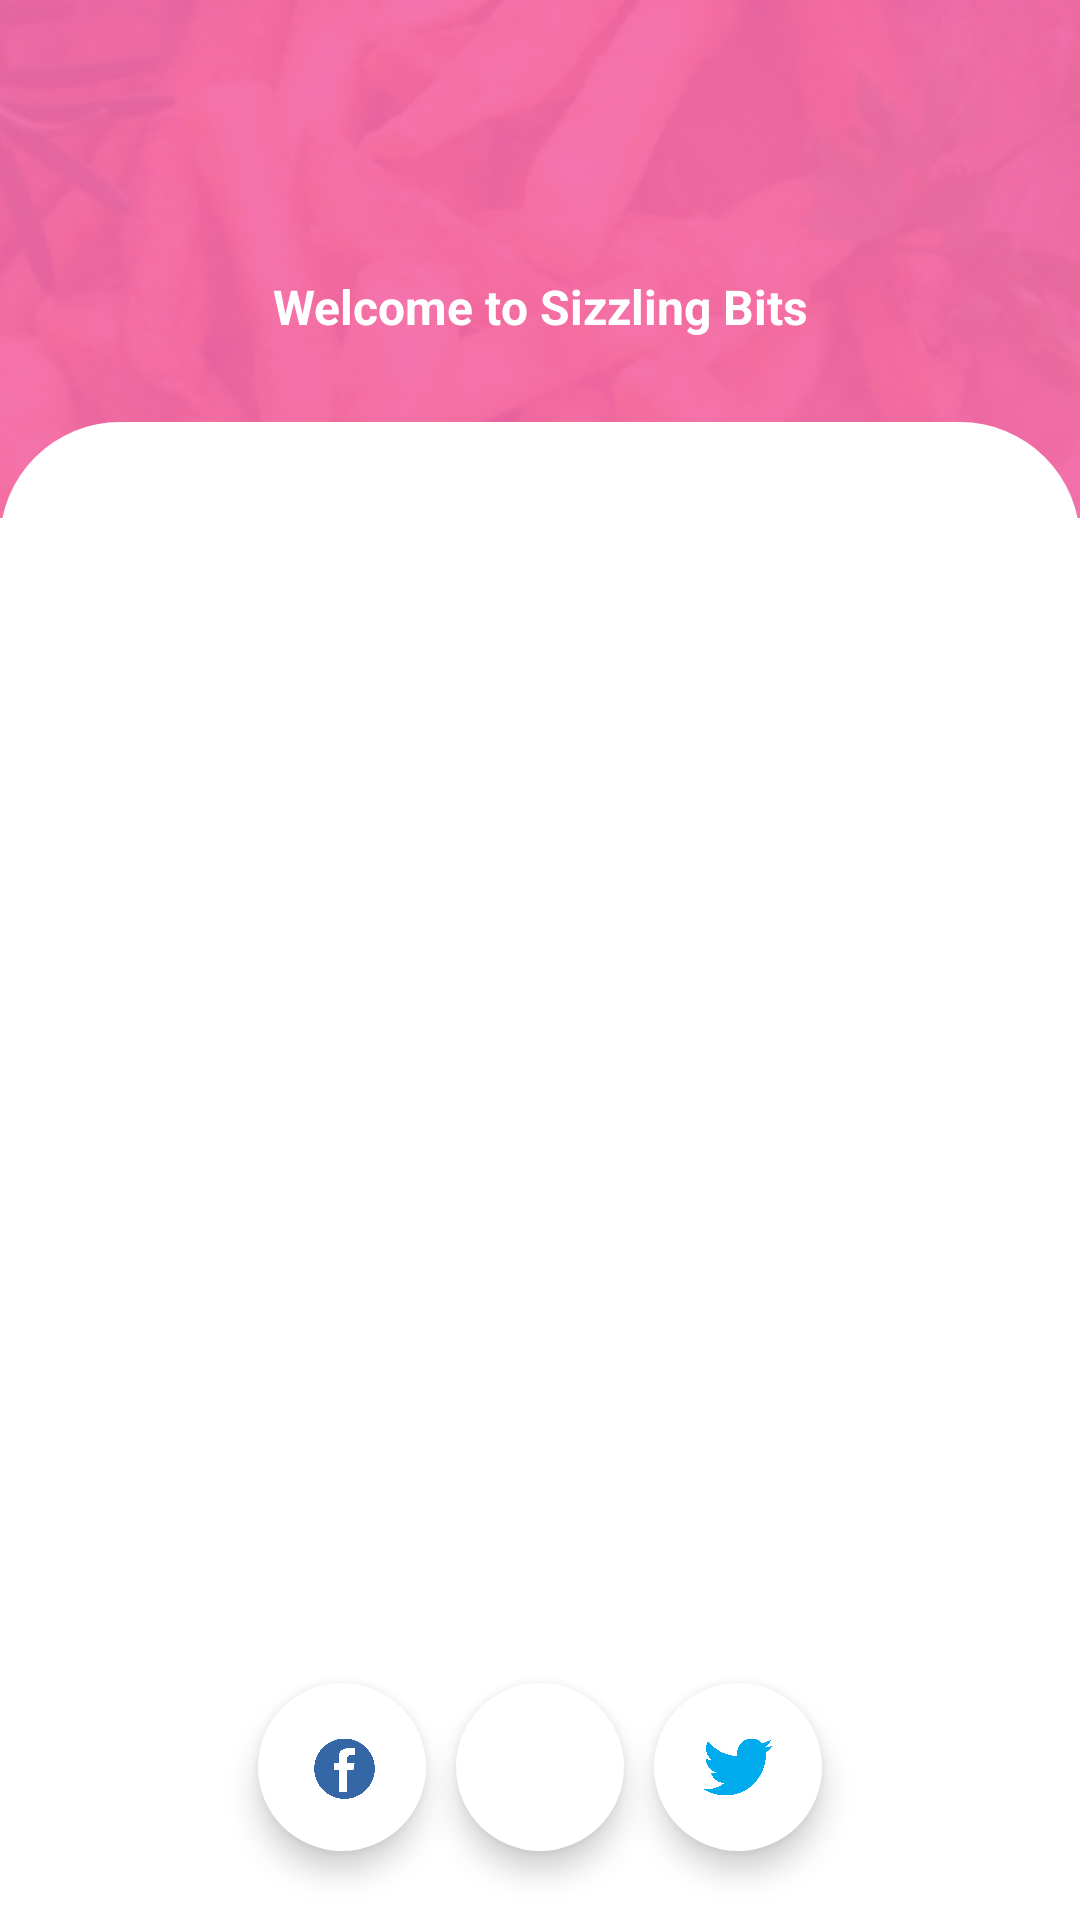

Layout XML and referenced resources for this Android screen:
<!-- AndroidManifest.xml: application theme AppTheme -->
<!-- res/layout/activity_login.xml -->
<?xml version="1.0" encoding="utf-8"?>
<androidx.constraintlayout.widget.ConstraintLayout
    xmlns:android="http://schemas.android.com/apk/res/android"
    xmlns:app="http://schemas.android.com/apk/res-auto"
    xmlns:tools="http://schemas.android.com/tools"
    android:layout_width="match_parent"
    android:layout_height="match_parent"
    tools:context=".LoginActivity">

    <ImageView
        android:id="@+id/imageView2"
        android:layout_width="0dp"
        android:layout_height="0dp"
        android:scaleType="centerCrop"
        android:src="@drawable/login_background"
        app:layout_constraintBottom_toBottomOf="parent"
        app:layout_constraintEnd_toEndOf="parent"
        app:layout_constraintHeight_percent=".27"
        app:layout_constraintHorizontal_bias="0.0"
        app:layout_constraintStart_toStartOf="parent"
        app:layout_constraintTop_toTopOf="parent"
        app:layout_constraintVertical_bias="0.0" />

    <androidx.constraintlayout.widget.ConstraintLayout
        android:id="@+id/constraintLayout"
        android:layout_width="0dp"
        android:layout_height="0dp"
        android:background="@drawable/vie_bg"
        app:layout_constraintBottom_toBottomOf="parent"
        app:layout_constraintEnd_toEndOf="parent"
        app:layout_constraintHeight_percent=".78"
        app:layout_constraintStart_toStartOf="parent"
        app:layout_constraintTop_toTopOf="parent"
        app:layout_constraintVertical_bias="1">

        <androidx.viewpager.widget.ViewPager
            android:id="@+id/view_pager"
            android:layout_width="match_parent"
            android:layout_height="0dp"
            android:layout_marginBottom="5dp"
            app:layout_constraintBottom_toBottomOf="parent"
            app:layout_constraintEnd_toEndOf="parent"
            app:layout_constraintHeight_percent=".7"
            app:layout_constraintStart_toStartOf="parent"
            app:layout_constraintTop_toBottomOf="@+id/tab_layout"
            app:layout_constraintVertical_bias="0" />

        <com.google.android.material.tabs.TabLayout
            android:id="@+id/tab_layout"
            android:layout_width="0dp"
            android:layout_height="wrap_content"
            app:layout_constraintBottom_toBottomOf="parent"
            app:layout_constraintWidth_percent=".95"
            app:layout_constraintEnd_toEndOf="parent"
            app:layout_constraintStart_toStartOf="parent"
            app:layout_constraintTop_toTopOf="parent"
            app:layout_constraintVertical_bias="0" />

        <com.google.android.material.floatingactionbutton.FloatingActionButton
            android:id="@+id/fab_google"
            android:layout_width="wrap_content"

            android:layout_height="wrap_content"
            android:backgroundTint="@color/White"
            android:elevation="35dp"
            android:src="@drawable/google"
            app:borderWidth="0dp"
            app:layout_constraintBottom_toBottomOf="parent"
            app:layout_constraintEnd_toEndOf="parent"
            app:layout_constraintStart_toStartOf="parent"
            app:layout_constraintTop_toBottomOf="@+id/view_pager" />

        <com.google.android.material.floatingactionbutton.FloatingActionButton
            android:id="@+id/fab_fb"
            android:layout_width="wrap_content"
            android:layout_height="wrap_content"
            android:layout_marginRight="10dp"
            android:backgroundTint="@color/White"
            android:elevation="35dp"
            android:src="@drawable/facebook"
            app:borderWidth="0dp"
            app:layout_constraintBottom_toBottomOf="parent"
            app:layout_constraintEnd_toStartOf="@+id/fab_google"
            app:layout_constraintHorizontal_bias="1"
            app:layout_constraintStart_toStartOf="parent"
            app:layout_constraintTop_toBottomOf="@+id/view_pager" />

        <com.google.android.material.floatingactionbutton.FloatingActionButton
            android:id="@+id/fab_twitter"
            android:layout_width="wrap_content"

            android:layout_height="wrap_content"
            android:layout_marginLeft="10dp"
            android:backgroundTint="@color/White"
            android:elevation="35dp"
            android:src="@drawable/twitter"
            app:borderWidth="0dp"
            app:layout_constraintBottom_toBottomOf="parent"
            app:layout_constraintEnd_toEndOf="parent"
            app:layout_constraintHorizontal_bias="0"
            app:layout_constraintStart_toEndOf="@+id/fab_google"
            app:layout_constraintTop_toBottomOf="@+id/view_pager" />

    </androidx.constraintlayout.widget.ConstraintLayout>

    <ImageView
        android:id="@+id/image_logo"
        android:layout_width="60dp"
        android:layout_height="60dp"
        android:src="@drawable/inverse_logo"
        app:layout_constraintBottom_toTopOf="@+id/constraintLayout"
        app:layout_constraintEnd_toEndOf="parent"
        app:layout_constraintStart_toStartOf="parent"
        app:layout_constraintTop_toTopOf="@id/imageView2"
        app:layout_constraintVertical_bias=".3" />

    <TextView
        android:layout_width="wrap_content"
        android:layout_height="wrap_content"
        android:text="Welcome to Sizzling Bits"
        android:textColor="@color/White"
        android:textSize="16sp"
        android:textStyle="bold"
        app:layout_constraintVertical_bias=".2"
        app:layout_constraintBottom_toTopOf="@+id/constraintLayout"
        app:layout_constraintEnd_toEndOf="parent"
        app:layout_constraintStart_toStartOf="parent"
        app:layout_constraintTop_toBottomOf="@id/image_logo" />

</androidx.constraintlayout.widget.ConstraintLayout>
<!-- resources referenced by this layout -->
<resources>
  <color name="White">#FFFFFF</color>
  <!-- drawable facebook: png bitmap (drawable-v24, 19364 bytes) -->
  <!-- drawable login_background: png bitmap (drawable-v24, 77589 bytes) -->
  <!-- drawable twitter: png bitmap (drawable-v24, 191959 bytes) -->
  <!-- drawable vie_bg (drawable) -->
  <?xml version="1.0" encoding="utf-8"?>
  <shape xmlns:android="http://schemas.android.com/apk/res/android"
      android:shape="rectangle"
      >
  
      <solid android:color="@color/White"/>
      <corners android:topRightRadius="40dp"
          android:topLeftRadius="40dp"
          />
  
  
  </shape>
  <style name="AppTheme" parent="Theme.AppCompat.Light.NoActionBar">
          
          <item name="colorPrimary">@color/colorPrimary</item>
          <item name="colorPrimaryDark">@color/colorPrimaryDark</item>
          <item name="colorAccent">@color/colorAccent</item>
  
  
          <item name="android:windowBackground">@null</item>
          <item name="android:windowDisablePreview">true</item>
  
      </style>
  <color name="colorPrimary">#6200EE</color>
  <color name="colorPrimaryDark">#3700B3</color>
  <color name="colorAccent">#DC5986</color>
</resources>
